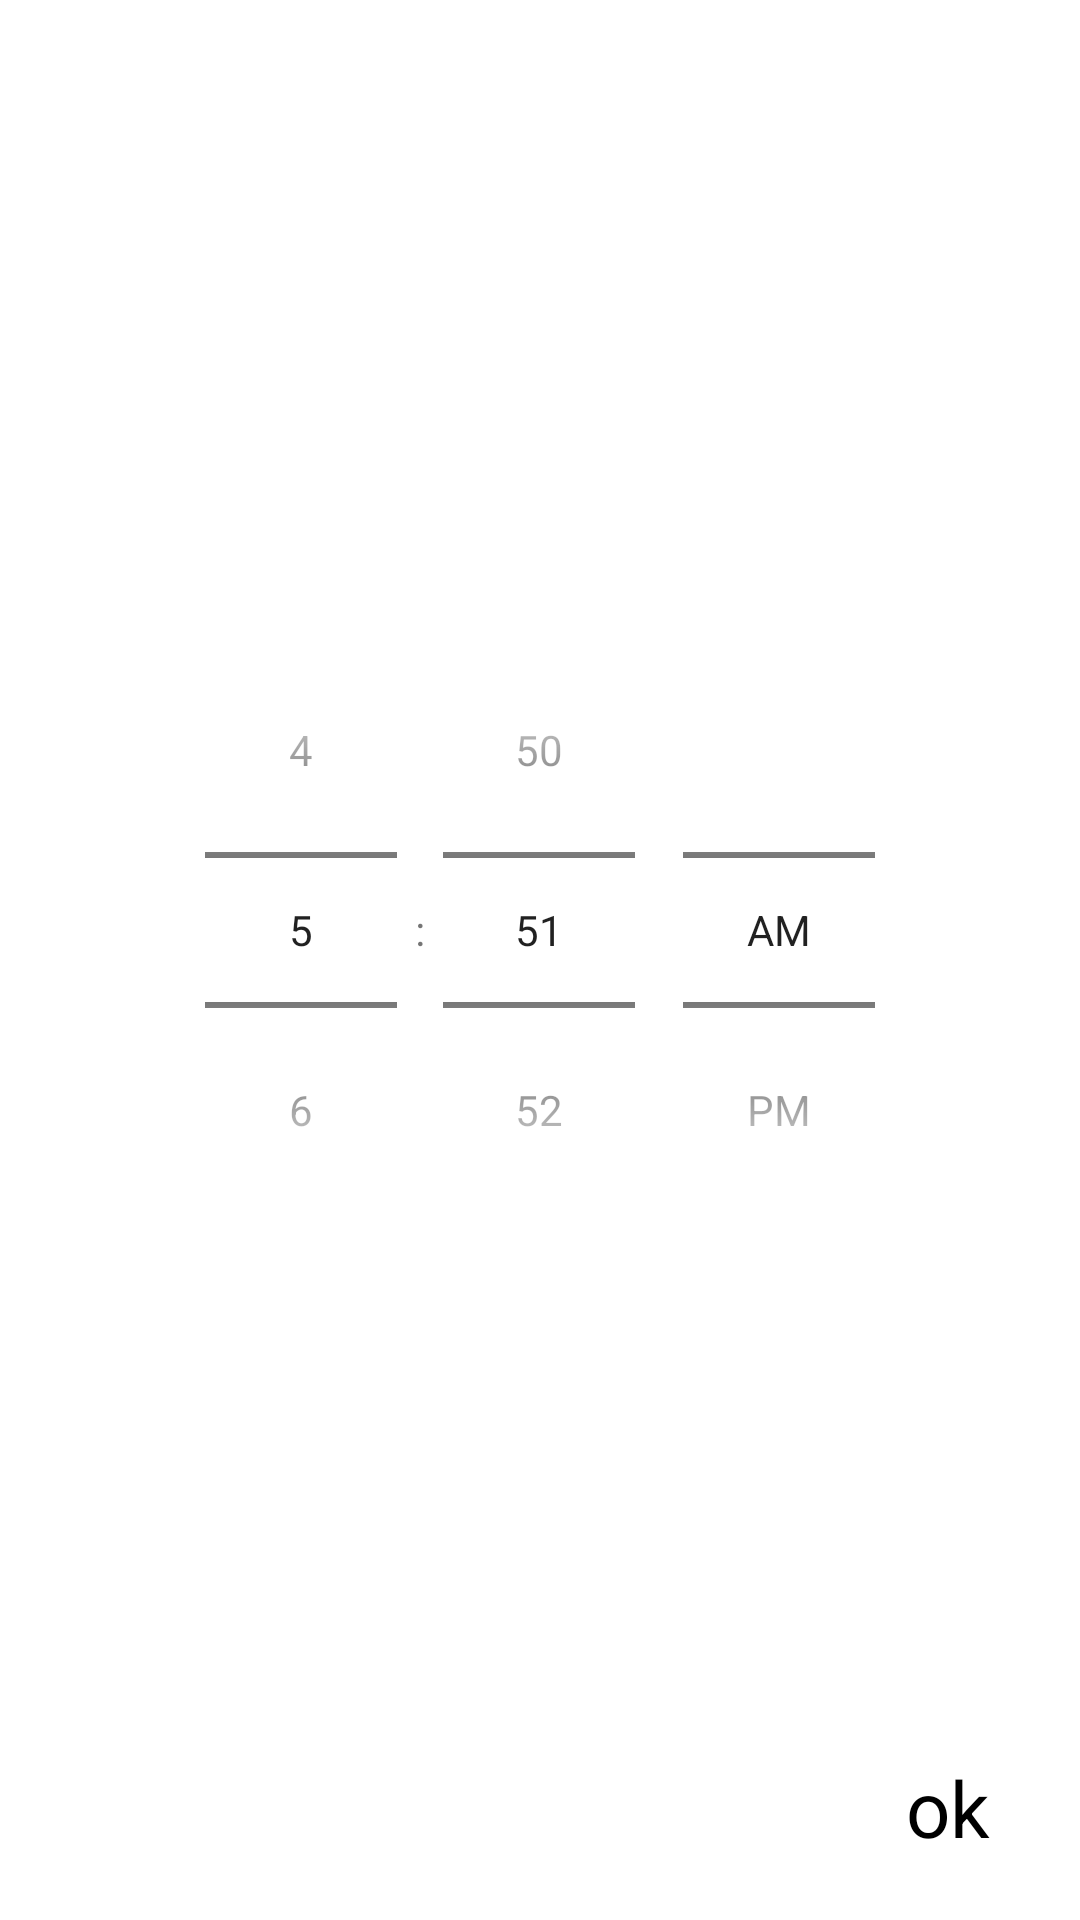

This screen was rendered from an Android layout file. Write that file and the resources it references.
<!-- AndroidManifest.xml: application theme Theme.SmartCarApp -->
<!-- res/layout/dialog_time_picker.xml -->
<?xml version="1.0" encoding="utf-8"?>
<androidx.constraintlayout.widget.ConstraintLayout xmlns:android="http://schemas.android.com/apk/res/android"
    xmlns:app="http://schemas.android.com/apk/res-auto"
    android:layout_width="match_parent"
    android:layout_height="wrap_content">

    <TimePicker
        android:id="@+id/datePicker1"
        android:layout_width="wrap_content"
        android:layout_height="wrap_content"
        android:layout_marginTop="@dimen/padding_margin_20dp"
        android:layout_marginBottom="@dimen/padding_margin_40dp"
        android:timePickerMode="spinner"
        app:layout_constraintBottom_toBottomOf="parent"
        app:layout_constraintEnd_toEndOf="parent"
        app:layout_constraintStart_toStartOf="parent"
        app:layout_constraintTop_toTopOf="parent" />

    <TextView
        android:id="@+id/btn_dialog_ok"
        android:layout_width="wrap_content"
        android:layout_height="wrap_content"
        android:layout_marginRight="@dimen/padding_margin_30dp"
        android:layout_marginBottom="@dimen/padding_margin_20dp"
        android:text="ok"
        android:textColor="@color/black"
        android:textSize="26sp"
        app:layout_constraintBottom_toBottomOf="parent"
        app:layout_constraintEnd_toEndOf="parent" />
</androidx.constraintlayout.widget.ConstraintLayout>
<!-- resources referenced by this layout -->
<resources>
  <color name="black">#FF000000</color>
  <dimen name="padding_margin_20dp">20dp</dimen>
  <dimen name="padding_margin_30dp">30dp</dimen>
  <dimen name="padding_margin_40dp">40dp</dimen>
  <style name="Theme.SmartCarApp" parent="Theme.MaterialComponents.Light.NoActionBar">
          <item name="android:forceDarkAllowed" tools:targetApi="q">false</item>
          
          <item name="colorPrimary">@color/purple_500</item>
          <item name="colorPrimaryVariant">@color/purple_700</item>
          <item name="colorOnPrimary">@color/white</item>
          
          <item name="colorSecondary">@color/teal_200</item>
          <item name="colorSecondaryVariant">@color/teal_700</item>
          <item name="colorOnSecondary">@color/black</item>
          
          <item name="android:statusBarColor">#075d99</item>
          
      </style>
  <color name="purple_500">#FF6200EE</color>
  <color name="purple_700">#FF3700B3</color>
  <color name="white">#FFFFFFFF</color>
  <color name="teal_200">#FF03DAC5</color>
  <color name="teal_700">#FF018786</color>
</resources>
